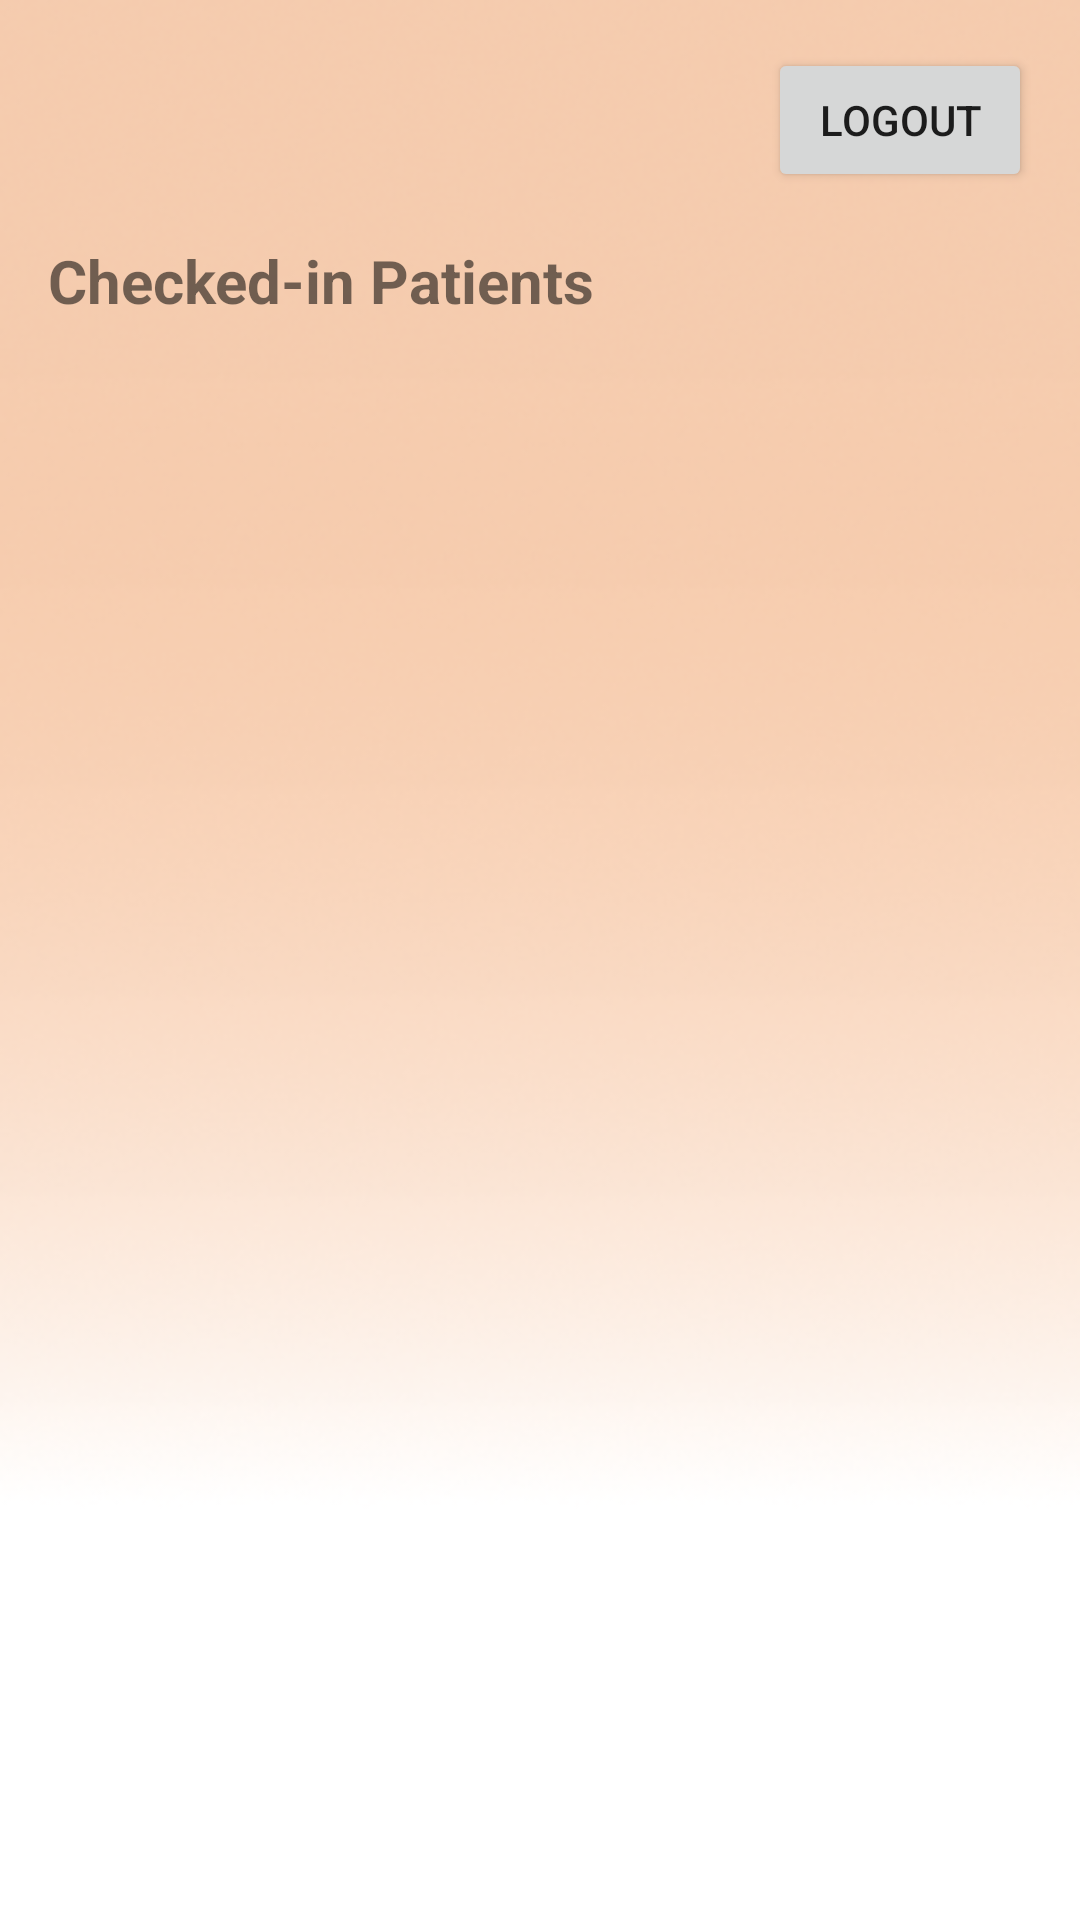

Write the Android layout XML for this screen, with the resource values it uses.
<!-- AndroidManifest.xml: application theme Theme.ClinicEase -->
<!-- res/layout/activity_doctor_homepage.xml -->
<?xml version="1.0" encoding="utf-8"?>
<LinearLayout xmlns:android="http://schemas.android.com/apk/res/android"
    android:layout_width="match_parent"
    android:layout_height="match_parent"
    android:orientation="vertical"
    android:padding="16dp"
    android:background="@drawable/background2">

    
    <Button
        android:id="@+id/logoutButton"
        android:layout_width="wrap_content"
        android:layout_height="wrap_content"
        android:text="Logout"
        android:layout_gravity="end"
        android:padding="8dp"
        android:layout_marginBottom="16dp"/>

    
    <TextView
        android:layout_width="match_parent"
        android:layout_height="wrap_content"
        android:text="Checked-in Patients"
        android:textSize="20sp"
        android:textStyle="bold"
        android:paddingBottom="8dp"
        android:layout_gravity="center_horizontal"/>

    
    <ScrollView
        android:layout_width="match_parent"
        android:layout_height="0dp"
        android:layout_weight="1">

        <LinearLayout
            android:id="@+id/checkedInPatientsLayout"
            android:layout_width="match_parent"
            android:layout_height="wrap_content"
            android:orientation="vertical"
            android:paddingTop="8dp"
            android:divider="?android:attr/dividerHorizontal"
            android:showDividers="middle">
        </LinearLayout>
    </ScrollView>

</LinearLayout>
<!-- resources referenced by this layout -->
<resources>
  <!-- drawable background2: png bitmap (drawable, 100796 bytes) -->
  <style name="Theme.ClinicEase" parent="Theme.MaterialComponents.Light.NoActionBar">
          
          <item name="colorPrimary">@color/primaryColor</item>
          <item name="colorPrimaryDark">@color/primaryColorDark</item>
          <item name="colorAccent">@color/accentColor</item>
          <item name="android:colorBackground">@color/backgroundColor</item>
  
          
          <item name="android:statusBarColor">@color/primaryColorDark</item>
          <item name="android:windowBackground">@color/backgroundColor</item>
      </style>
  <color name="primaryColor">#FFC107</color>
  <color name="primaryColorDark">#FFA000</color>
  <color name="accentColor">#FFFFFF</color>
  <color name="backgroundColor">#F5F5F5</color>
</resources>
